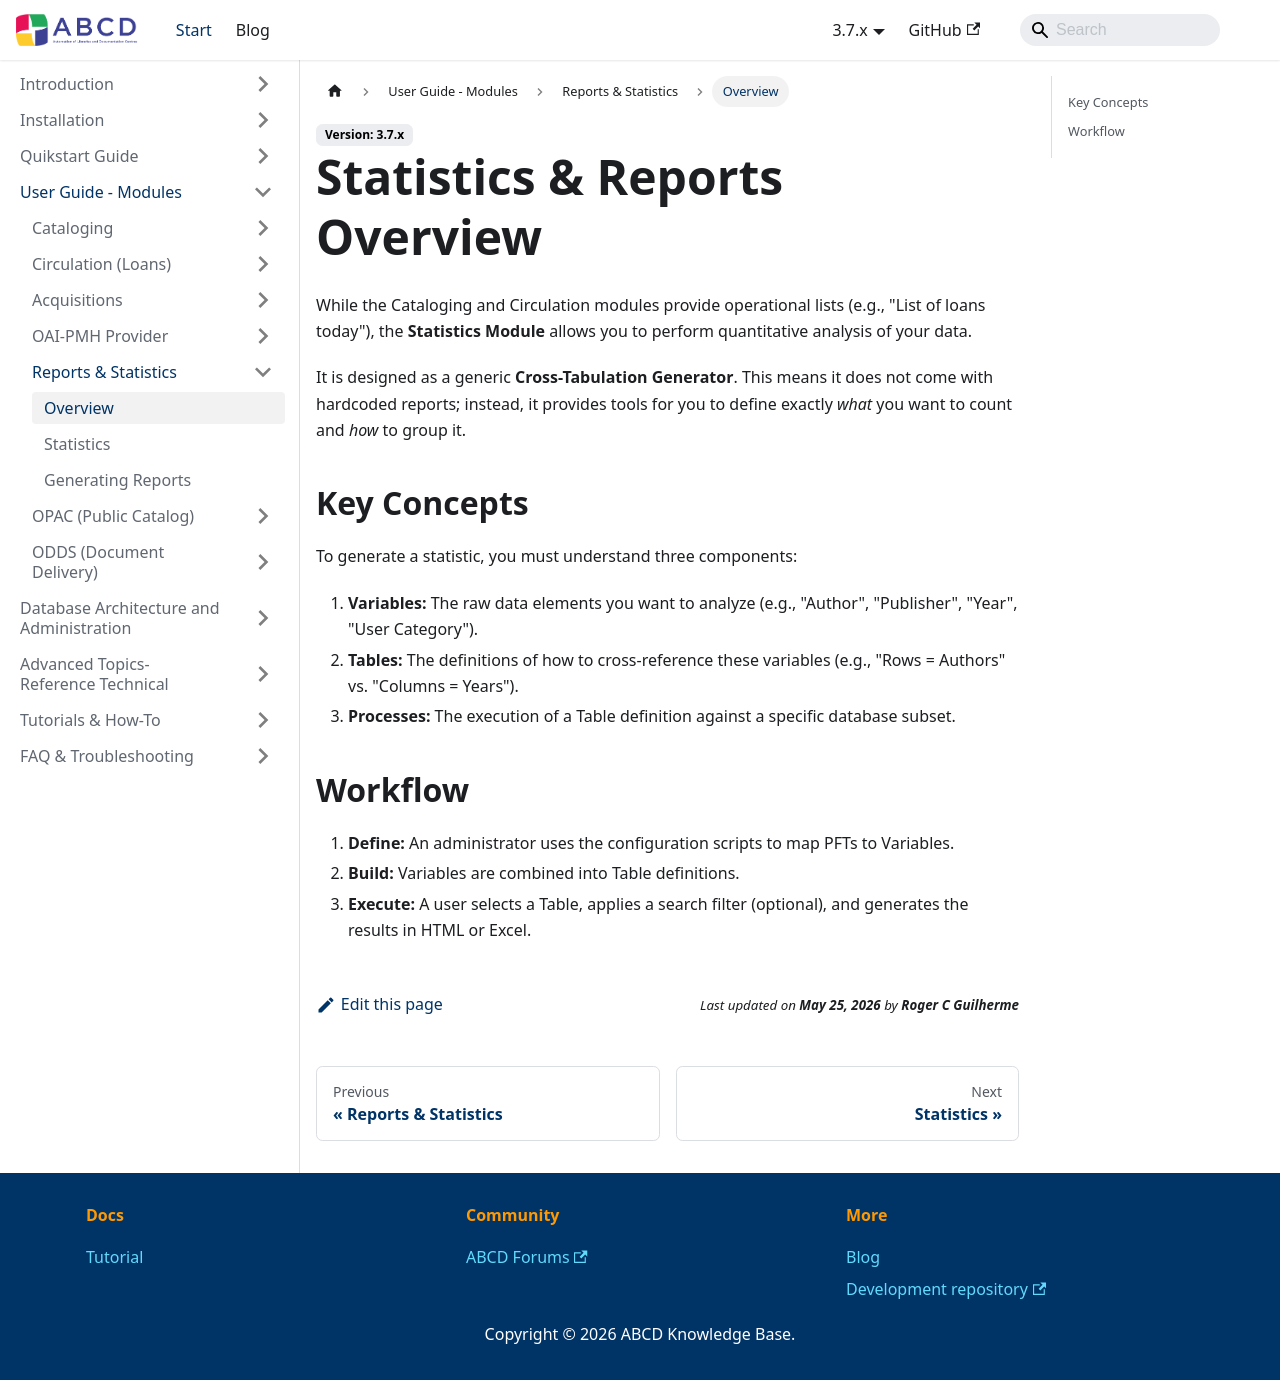

repository: ABCD-DEVCOM/ABCD-DEVCOM.github.io · page: docs/3.7/abcd-modules/reports.html · generator: docusaurus

---
title: Statistics Overview
sidebar_label: Overview
sidebar_position: 1
---

# Statistics & Reports Overview

While the Cataloging and Circulation modules provide operational lists (e.g., "List of loans today"), the **Statistics Module** allows you to perform quantitative analysis of your data.

It is designed as a generic **Cross-Tabulation Generator**. This means it does not come with hardcoded reports; instead, it provides tools for you to define exactly *what* you want to count and *how* to group it.

## Key Concepts

To generate a statistic, you must understand three components:

1.  **Variables:** The raw data elements you want to analyze (e.g., "Author", "Publisher", "Year", "User Category").
2.  **Tables:** The definitions of how to cross-reference these variables (e.g., "Rows = Authors" vs. "Columns = Years").
3.  **Processes:** The execution of a Table definition against a specific database subset.

## Workflow
1.  **Define:** An administrator uses the configuration scripts to map PFTs to Variables.
2.  **Build:** Variables are combined into Table definitions.
3.  **Execute:** A user selects a Table, applies a search filter (optional), and generates the results in HTML or Excel.
